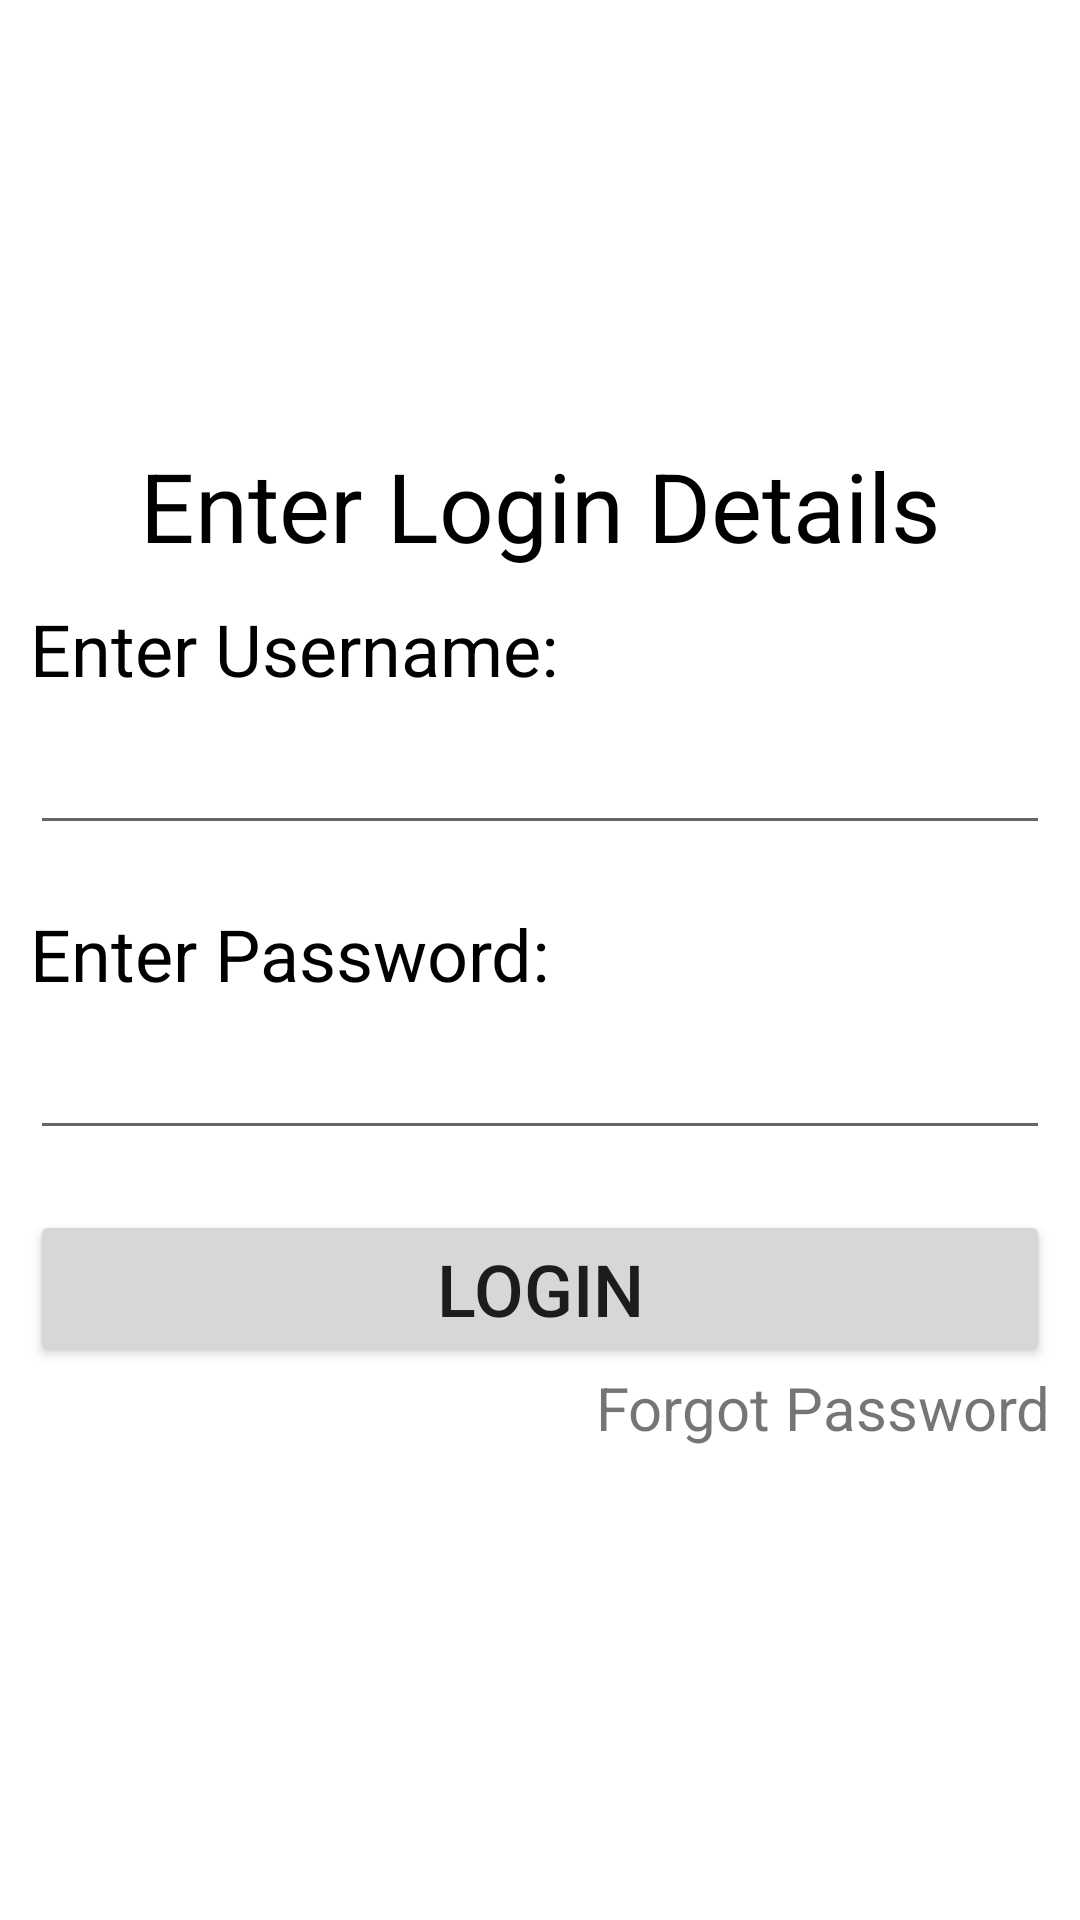

Layout XML and referenced resources for this Android screen:
<!-- AndroidManifest.xml: application theme Theme.MyApplication -->
<!-- res/layout/activity_relative_linear.xml -->
<?xml version="1.0" encoding="utf-8"?>
<LinearLayout xmlns:android="http://schemas.android.com/apk/res/android"
    xmlns:app="http://schemas.android.com/apk/res-auto"
    xmlns:tools="http://schemas.android.com/tools"
    android:layout_width="match_parent"
    android:layout_height="match_parent"
    tools:context=".RelativeLinear">


    <LinearLayout
        android:layout_width="match_parent"
        android:layout_height="wrap_content"
        android:orientation="vertical"
        android:layout_gravity="center"
        >

        <LinearLayout
            android:layout_width="match_parent"
            android:layout_height="wrap_content">
            <TextView
                android:layout_width="match_parent"
                android:layout_height="wrap_content"
                android:text="Enter Login Details"
                android:textSize="32dp"
                android:textColor="#000" android:gravity="center"></TextView>
        </LinearLayout>

        <LinearLayout
            android:layout_width="match_parent"
            android:layout_height="wrap_content"
            android:layout_margin="10dp"
            android:orientation="vertical"
            >
            <TextView
                android:layout_width="wrap_content"
                android:layout_height="wrap_content"
                android:text="Enter Username: "
                android:textColor="#000"
                android:textSize="24dp"></TextView>

            <EditText
                android:layout_width="match_parent"
                android:layout_height="wrap_content"
                android:textSize="24dp"
                android:textColor="#000"
                ></EditText>
        </LinearLayout>

        <LinearLayout
            android:layout_width="match_parent"
            android:layout_height="wrap_content"
            android:layout_margin="10dp"
            android:orientation="vertical"
            >
            <TextView
                android:layout_width="wrap_content"
                android:layout_height="wrap_content"
                android:text="Enter Password: "
                android:textColor="#000"
                android:textSize="24dp"></TextView>

            <EditText
                android:inputType="textPassword"
                android:layout_width="match_parent"
                android:layout_height="wrap_content"
                android:textSize="24dp"
                android:textColor="#000"
                ></EditText>
        </LinearLayout>

        <RelativeLayout
            android:layout_width="match_parent"
            android:layout_height="wrap_content"
            android:layout_margin="10dp"
            android:orientation="vertical"
            >
            <Button
                android:id="@+id/btnLogin"
                android:layout_width="match_parent"
                android:layout_height="wrap_content"
                android:text="Login"
                android:textSize="24dp"
                android:padding="10dp"></Button>

            <TextView
                android:layout_width="wrap_content"
                android:layout_height="wrap_content"
                android:textSize="20dp"
                android:text="Forgot Password"
                android:layout_below="@+id/btnLogin"
                android:layout_alignRight="@+id/btnLogin"
                ></TextView>
        </RelativeLayout>

    </LinearLayout>

</LinearLayout>
<!-- resources referenced by this layout -->
<resources>
  <style name="Theme.MyApplication" parent="Theme.MaterialComponents.DayNight">
          
          <item name="colorPrimary">@color/purple_500</item>
          <item name="colorPrimaryVariant">@color/purple_700</item>
          <item name="colorOnPrimary">@color/white</item>
          
          <item name="colorSecondary">@color/teal_200</item>
          <item name="colorSecondaryVariant">@color/teal_700</item>
          <item name="colorOnSecondary">@color/black</item>
          
          <item name="android:statusBarColor" tools:targetApi="l">?attr/colorPrimaryVariant</item>
          
      </style>
  <!-- not gathered from this repository: default colours our renderer supplied (Android Studio template values) -->
  <color name="purple_500">#FF6200EE</color>
  <color name="purple_700">#FF3700B3</color>
  <color name="teal_200">#FF03DAC5</color>
  <color name="teal_700">#FF018786</color>
  <color name="black">#FF000000</color>
  <color name="white">#FFFFFFFF</color>
</resources>
